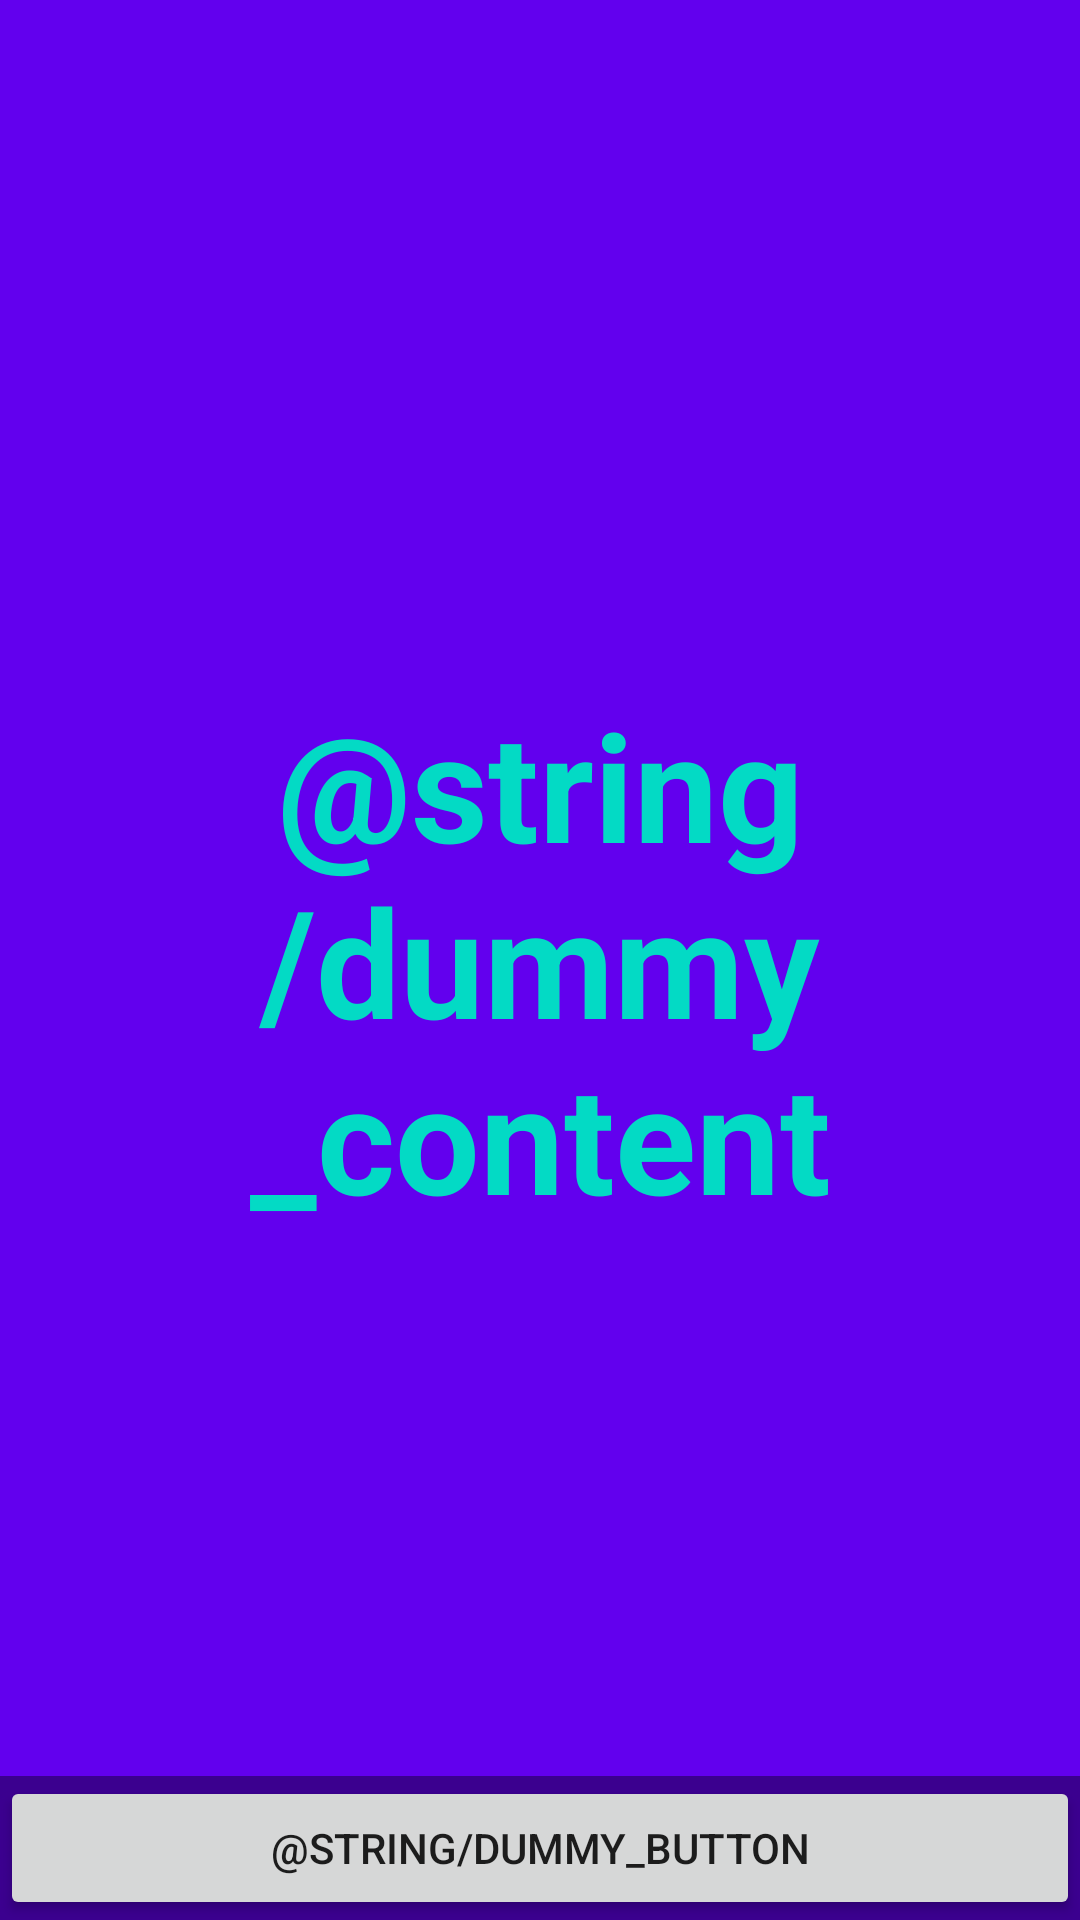

Write the Android layout XML for this screen, with the resource values it uses.
<!-- AndroidManifest.xml: application theme AppTheme -->
<!-- res/layout/activity_fullscreen.xml -->
<?xml version="1.0" encoding="utf-8"?>
<FrameLayout xmlns:android="http://schemas.android.com/apk/res/android"
    xmlns:tools="http://schemas.android.com/tools"
    android:layout_width="match_parent"
    android:layout_height="match_parent"
    android:background="@color/colorPrimary"
    tools:context=".FullscreenActivity">

    
    <TextView
        android:id="@+id/fullscreen_content"
        android:layout_width="match_parent"
        android:layout_height="match_parent"
        android:gravity="center"
        android:keepScreenOn="true"
        android:text="@string/dummy_content"
        android:textColor="@color/colorAccent"
        android:textSize="50sp"
        android:textStyle="bold" />

    
    <FrameLayout
        android:layout_width="match_parent"
        android:layout_height="match_parent"
        android:fitsSystemWindows="true">

        <LinearLayout
            android:id="@+id/fullscreen_content_controls"
            style="?metaButtonBarStyle"
            android:layout_width="match_parent"
            android:layout_height="wrap_content"
            android:layout_gravity="bottom|center_horizontal"
            android:background="@color/black_overlay"
            android:orientation="horizontal"
            tools:ignore="UselessParent">

            <Button
                android:id="@+id/dummy_button"
                style="?metaButtonBarButtonStyle"
                android:layout_width="0dp"
                android:layout_height="wrap_content"
                android:layout_weight="1"
                android:text="@string/dummy_button" />

        </LinearLayout>
    </FrameLayout>

</FrameLayout>
<!-- resources referenced by this layout -->
<resources>
  <color name="black_overlay">#66000000</color>
  <color name="colorAccent">#03DAC5</color>
  <color name="colorPrimary">#6200EE</color>
  <string name="dummy_button">TMK_EL</string>
  <string name="dummy_content">TMK Photo Upload</string>
  <style name="AppTheme" parent="Theme.AppCompat.Light.DarkActionBar">
          
          <item name="colorPrimary">@color/colorPrimary</item>
          <item name="colorPrimaryDark">@color/colorPrimaryDark</item>
          <item name="colorAccent">@color/colorAccent</item>
          
          <item name="numberPickerTheme">@style/customNumberPicker</item>
          <item name="windowActionBar">false</item>
          <item name="windowNoTitle">true</item>
      </style>
  <color name="colorPrimaryDark">#3700B3</color>
  <style name="customNumberPicker">
          
          <item name="android:textColorPrimary">@android:color/holo_green_dark</item>
          <item name="android:textSize">24dp</item>
          <item name="android:actionButtonStyle">@style/btnStyle</item>
  
  
          
          <item name="colorControlNormal">@android:color/holo_purple</item>
      </style>
  <style name="btnStyle" parent="Widget.AppCompat.Button">
          <item name="android:textSize">24dp</item>
      </style>
</resources>
